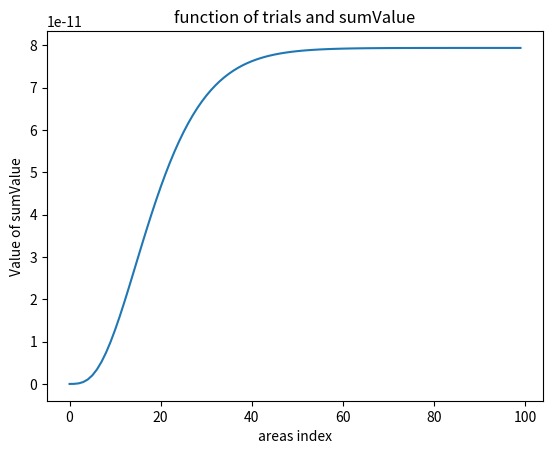

Generate this figure with matplotlib:
import math
import matplotlib.pyplot as plt


class Recorder:
	def __init__(self):
		self.recdata = []
		
	def add(self, var_name, var_value):
		self.recdata.append((var_name, var_value))
		
	def get(self, var_name):
		return [var[1] for var in self.recdata if var[0] == var_name]
		
	def plot(self, scatter: bool, *keys: str):
		if len(keys) == 1:
			plt.clf()
			x, y = range(len(self.get(keys[0]))), self.get(keys[0])
			# print(x, y)
			plt.title(f"function of trials and {keys[0]}")
			plt.xlabel("areas index")
			plt.ylabel(f"Value of {keys[0]}")
			if scatter:
				plt.scatter(x, y)
			else:
				plt.plot(x, y)
			plt.show()
		elif len(keys) == 2:
			plt.clf()
			x, y = self.get(keys[0]), self.get(keys[1])
			# print(x, y)
			plt.xlabel(f"Value of {keys[0]}")
			plt.ylabel(f"Value of {keys[1]}")
			plt.title(f"function of {keys[0]} and {keys[1]}")
			if scatter:
				plt.scatter(x, y)
			else:
				plt.plot(x, y)
			plt.show()
		else:
			raise ValueError("Plot Keys should be exactly two.")
			
			
record = Recorder()

a0 = 5.29177 * 10 ** (-11)
rmax = 10 * a0
areas = 100

sumValue = 0

for n in range(areas):
	tempR = n * rmax / areas
	psi = 2.0 / (a0 ** (1.5)) * math.exp(-tempR / a0)
	# tempR = n * rmax / areas
	tempA = psi ** 2 * tempR ** 2 * rmax / areas
	sumValue = sumValue + tempR * tempA
	record.add("tempR", tempR)
	record.add("psi", psi)
	record.add("tempA", tempA)
	record.add("sumValue", sumValue)
print(sumValue)

record.plot(False, "tempR")
record.plot(False, "psi")
record.plot(False, "tempA")
plt.clf()
plt.plot(range(len(record.get("psi"))), [x * record.get("tempR")[ind] for ind, x in enumerate(record.get("psi"))])
plt.plot(range(len(record.get("psi"))), [x ** 2 * record.get("tempR")[ind] ** 2 for ind, x in enumerate(record.get("psi"))])
plt.plot(range(len(record.get("psi"))), [x ** 2 * record.get("tempR")[ind] ** 2 * rmax for ind, x in enumerate(record.get("psi"))])
plt.show()
record.plot(False, "sumValue")

